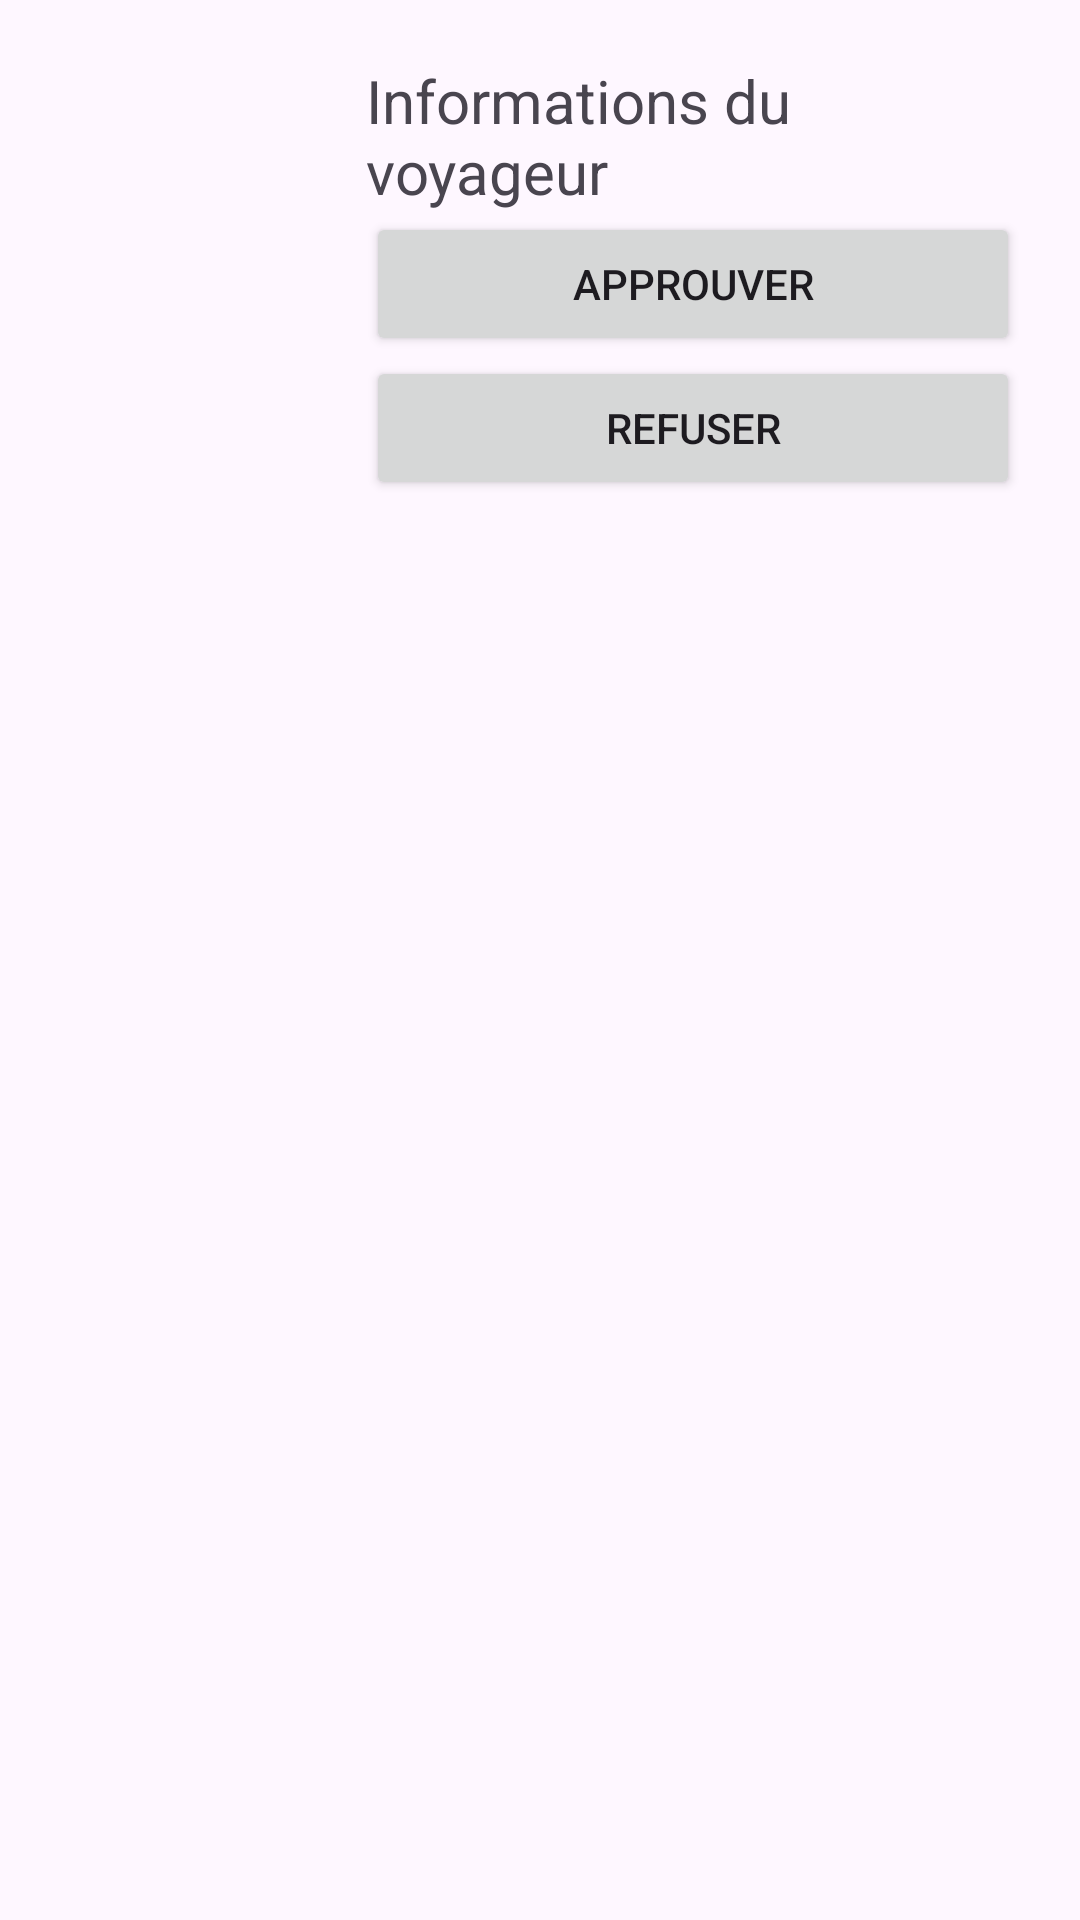

Produce the Android XML layout that renders to this screen, including the resource entries it uses.
<!-- AndroidManifest.xml: application theme Theme.DouaneTomporelle -->
<!-- res/layout/activity_verification.xml -->
<?xml version="1.0" encoding="utf-8"?>
<LinearLayout xmlns:android="http://schemas.android.com/apk/res/android"
    android:layout_width="match_parent"
    android:layout_height="match_parent"
    android:orientation="horizontal"
    android:padding="10dp">

    <ImageView
        android:id="@+id/img_passeport_rs"
        android:layout_width="0dp"
        android:layout_height="220dp"
        android:layout_weight="0.3"
        android:scaleType="fitCenter"
        android:src="@drawable/passeport" />

    <RelativeLayout
        android:layout_width="0dp"
        android:layout_height="match_parent"
        android:layout_weight="0.7"
        android:padding="10dp">

        <TextView
            android:id="@+id/txt_resultat_rs"
            android:layout_width="match_parent"
            android:layout_height="wrap_content"
            android:text="Informations du voyageur"
            android:textSize="20sp" />

        <Button
            android:id="@+id/btn_approuver_rs"
            android:layout_width="match_parent"
            android:layout_height="wrap_content"
            android:layout_below="@id/txt_resultat_rs"
            android:text="Approuver" />

        <Button
            android:id="@+id/btn_refuser_rs"
            android:layout_width="match_parent"
            android:layout_height="wrap_content"
            android:layout_below="@id/btn_approuver_rs"
            android:text="Refuser" />

    </RelativeLayout>

</LinearLayout>
<!-- resources referenced by this layout -->
<resources>
  <style name="Theme.DouaneTomporelle" parent="Base.Theme.DouaneTomporelle" />
  <style name="Base.Theme.DouaneTomporelle" parent="Theme.Material3.DayNight.NoActionBar">
          
          
      </style>
</resources>
